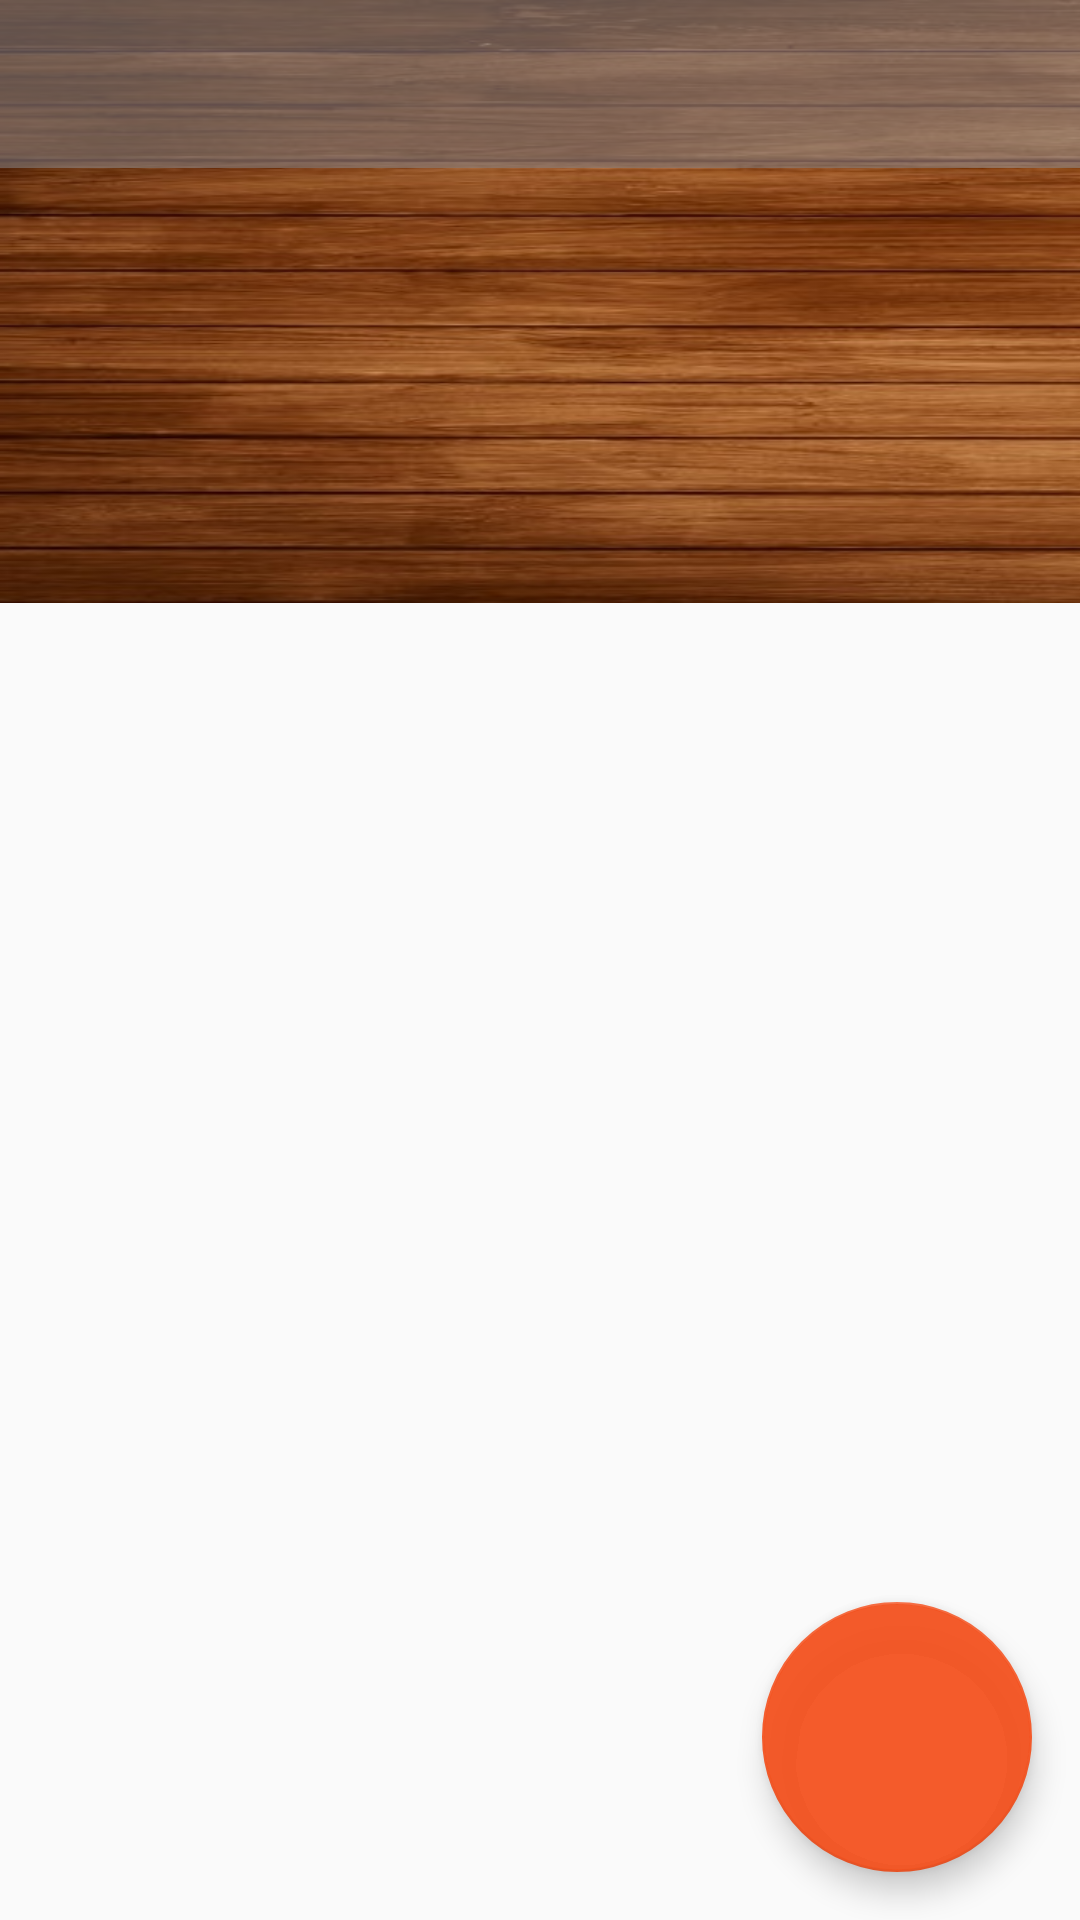

Write the Android layout XML for this screen, with the resource values it uses.
<!-- AndroidManifest.xml: application theme AppTheme -->
<!-- res/layout/activity_commande_off.xml -->
<?xml version="1.0" encoding="utf-8"?>

<android.support.constraint.ConstraintLayout
    android:id="@+id/commande_root"
    xmlns:android="http://schemas.android.com/apk/res/android"
    xmlns:app="http://schemas.android.com/apk/res-auto"
    xmlns:tools="http://schemas.android.com/tools"
    android:layout_width="match_parent"
    android:layout_height="match_parent"
    tools:context=".activities.CommandeActivity">


    <ImageView
        android:id="@+id/image"
        android:layout_width="1054dp"
        android:layout_height="201dp"
        android:background="@drawable/f15"
        android:scaleType="fitXY"
        app:layout_constraintBottom_toBottomOf="parent"
        app:layout_constraintHorizontal_bias="0.0"
        app:layout_constraintLeft_toLeftOf="parent"
        app:layout_constraintRight_toRightOf="parent"
        app:layout_constraintTop_toTopOf="parent"
        app:layout_constraintVertical_bias="0.0" />
    

    <android.support.v7.widget.Toolbar
        android:id="@+id/toolbar_commande"
        android:layout_width="match_parent"
        android:layout_height="?attr/actionBarSize"
        android:background="@color/gray"
        app:layout_constraintEnd_toEndOf="parent"
        app:layout_constraintHorizontal_bias="0.0"
        app:layout_constraintStart_toStartOf="parent"
        app:layout_constraintTop_toTopOf="parent"
        android:theme="@style/ToolbarStyle"
        app:title=" "/>


    <android.support.design.widget.TabLayout
        android:id="@+id/tab_commande"
        android:layout_width="1021dp"
        android:layout_height="64dp"
        android:layout_marginTop="212dp"
        app:layout_constraintEnd_toEndOf="parent"
        app:layout_constraintHorizontal_bias="0.0"
        app:layout_constraintLeft_toLeftOf="parent"
        app:layout_constraintRight_toRightOf="parent"
        app:layout_constraintTop_toTopOf="parent"
        app:tabGravity="fill"
        app:tabIndicatorHeight="3dp"
        app:tabMaxWidth="0dp"
        app:tabMinWidth="800dp"
        app:tabMode="fixed"
        app:tabSelectedTextColor="@color/colorAccent"
        app:tabTextAppearance="@style/TabLayoutStyle"
        app:tabTextColor="@color/black">

    </android.support.design.widget.TabLayout>


    <android.support.v4.view.ViewPager
        android:id="@+id/view_pager_commande"
        android:layout_width="match_parent"
        android:layout_height="match_parent"
        android:layout_marginTop="300dp"
        app:layout_constraintBottom_toBottomOf="parent"
        app:layout_constraintEnd_toEndOf="parent"
        app:layout_constraintHorizontal_bias="1.0"
        app:layout_constraintLeft_toLeftOf="parent"
        app:layout_constraintRight_toRightOf="parent"
        app:layout_constraintStart_toStartOf="parent"
        app:layout_constraintTop_toTopOf="parent"
        app:layout_constraintVertical_bias="0.0">

    </android.support.v4.view.ViewPager>


    <android.support.design.widget.FloatingActionButton
        android:id="@+id/valider_commande"
        android:layout_width="90dp"
        android:layout_height="90dp"
        android:layout_marginEnd="16dp"
        android:layout_marginBottom="16dp"
        app:srcCompat="@drawable/ic_shopping_cart"
        android:focusable="true"
        app:backgroundTint="@color/orange"
        app:fabCustomSize="90dp"
        app:fabSize="normal"
        app:layout_constraintBottom_toBottomOf="parent"
        app:layout_constraintEnd_toEndOf="parent"
        app:maxImageSize="60dp" />





</android.support.constraint.ConstraintLayout>
<!-- resources referenced by this layout -->
<resources>
  <color name="black">#000</color>
  <color name="colorAccent">#D81B60</color>
  <color name="gray">#908A8686</color>
  <color name="orange">#F0F4511E</color>
  <!-- drawable f15: jpg bitmap (drawable, 109723 bytes) -->
  <style name="TabLayoutStyle" parent="Base.Widget.Design.TabLayout">
          <item name="android:textSize">16sp</item>
          <item name="android:textAllCaps">false</item>
      </style>
  <style name="ToolbarStyle">
  
          <item name="android:textColor">@color/white</item>
          <item name="colorControlNormal">@color/white</item>
          <item name="android:textColorHint">@color/white</item>
          <item name="android:editTextColor">@color/white</item>
  
      </style>
  <style name="AppTheme" parent="Theme.AppCompat.Light.NoActionBar">
  
          
  
          <item name="colorPrimary">@color/colorPrimary</item>
          <item name="colorPrimaryDark">@color/colorPrimaryDark</item>
          <item name="colorAccent">@color/colorAccent</item>
  
      </style>
  <color name="white">#ffff</color>
  <color name="colorPrimary">#008577</color>
  <color name="colorPrimaryDark">#00574B</color>
</resources>
